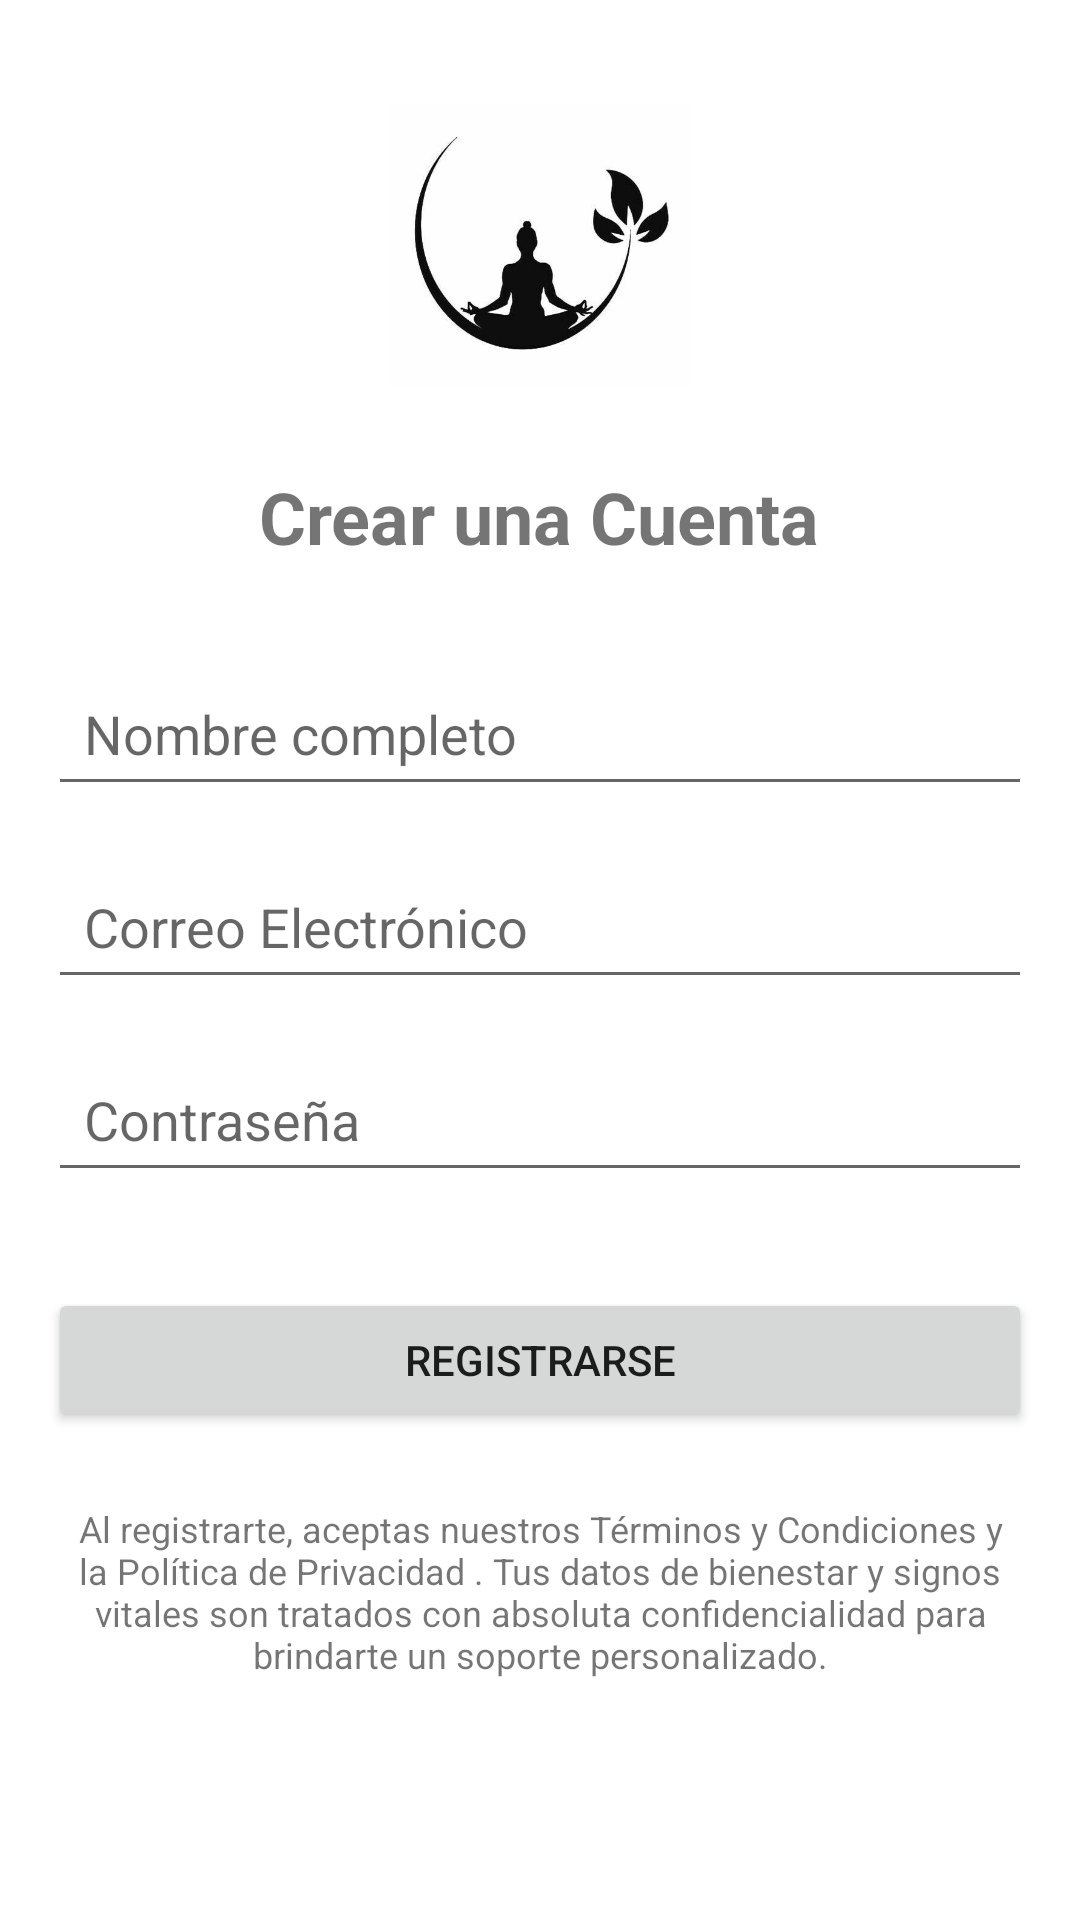

Write the Android layout XML for this screen, with the resource values it uses.
<!-- AndroidManifest.xml: application theme Theme.CalmaFinal -->
<!-- res/layout/activity_registro.xml -->
<?xml version="1.0" encoding="utf-8"?>
<LinearLayout xmlns:android="http://schemas.android.com/apk/res/android"
    xmlns:tools="http://schemas.android.com/tools"
    android:layout_width="match_parent"
    android:layout_height="match_parent"
    android:orientation="vertical"
    android:padding="16dp"
    android:gravity="center_horizontal"
    tools:context=".RegistroActivity">

    <ImageView
        android:layout_width="100dp"
        android:layout_height="100dp"
        android:src="@drawable/logo_calma"
        android:contentDescription="Logo de Calma+"
        android:layout_marginBottom="24dp"
        android:layout_marginTop="16dp"/>

    <TextView
        android:layout_width="wrap_content"
        android:layout_height="wrap_content"
        android:text="Crear una Cuenta"
        android:textSize="24sp"
        android:layout_marginBottom="32dp"
        android:textStyle="bold"/>

    <EditText
        android:id="@+id/etNombre"
        android:layout_width="match_parent"
        android:layout_height="wrap_content"
        android:hint="Nombre completo"
        android:inputType="textPersonName"
        android:padding="12dp"
        android:layout_marginBottom="16dp"/>

    <EditText
        android:id="@+id/etEmailRegistro"
        android:layout_width="match_parent"
        android:layout_height="wrap_content"
        android:hint="Correo Electrónico"
        android:inputType="textEmailAddress"
        android:padding="12dp"
        android:layout_marginBottom="16dp"/>

    <EditText
        android:id="@+id/etPasswordRegistro"
        android:layout_width="match_parent"
        android:layout_height="wrap_content"
        android:hint="Contraseña"
        android:inputType="textPassword"
        android:padding="12dp"
        android:layout_marginBottom="32dp"/>

    <Button
        android:id="@+id/btnRegistrarse"
        android:layout_width="match_parent"
        android:layout_height="wrap_content"
        android:text="Registrarse"/>

    <TextView
        android:layout_width="match_parent"
        android:layout_height="wrap_content"
        android:text="Al registrarte, aceptas nuestros Términos y Condiciones y la Política de Privacidad . Tus datos de bienestar y signos vitales son tratados con absoluta confidencialidad para brindarte un soporte personalizado."
        android:textSize="12sp"
        android:textAlignment="center"
        android:layout_marginTop="24dp"/>

</LinearLayout>
<!-- resources referenced by this layout -->
<resources>
  <!-- drawable logo_calma: png bitmap (drawable, 56011 bytes) -->
  <style name="Theme.CalmaFinal" parent="Theme.MaterialComponents.DayNight.DarkActionBar">
          
          <item name="colorPrimary">@color/purple_500</item>
          <item name="colorPrimaryVariant">@color/purple_700</item>
          <item name="colorOnPrimary">@color/white</item>
          
          <item name="colorSecondary">@color/teal_200</item>
          <item name="colorSecondaryVariant">@color/teal_700</item>
          <item name="colorOnSecondary">@color/black</item>
          
          <item name="android:statusBarColor">?attr/colorPrimaryVariant</item>
          
      </style>
  <!-- not gathered from this repository: default colours our renderer supplied (Android Studio template values) -->
  <color name="purple_500">#FF6200EE</color>
  <color name="purple_700">#FF3700B3</color>
  <color name="teal_200">#FF03DAC5</color>
  <color name="teal_700">#FF018786</color>
  <color name="black">#FF000000</color>
  <color name="white">#FFFFFFFF</color>
</resources>
